Labelled photos from "Samples", an image-classification folder in theunknowner/Samples. The possible labels are: blotch, circles, circles disc complete, circles disc incomplete, circles donut complete, circles donut complete 2, circles donut incomplete, excavated, random, strip.

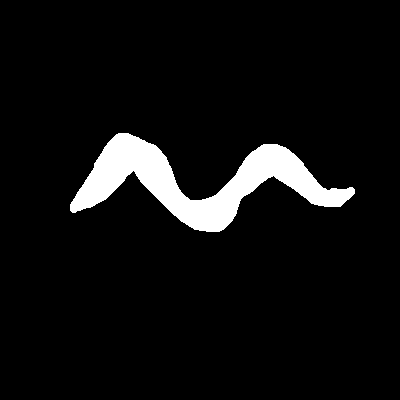
Label: strip

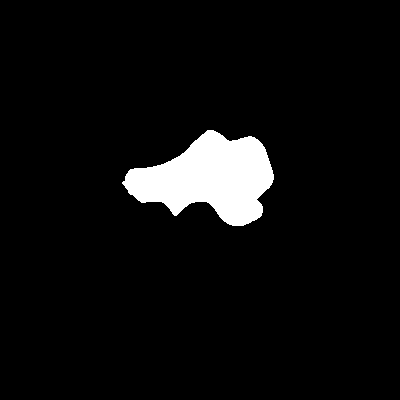
Label: blotch

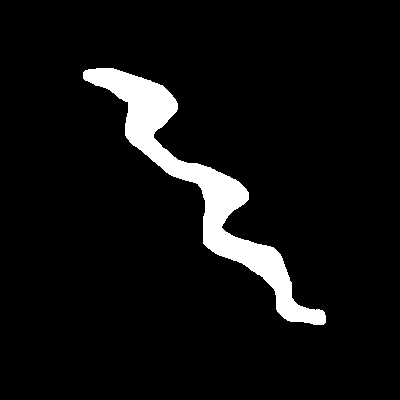
Label: strip

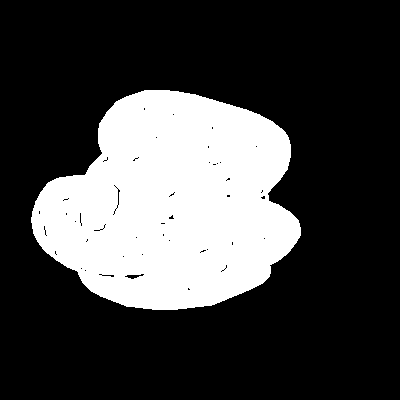
Label: blotch

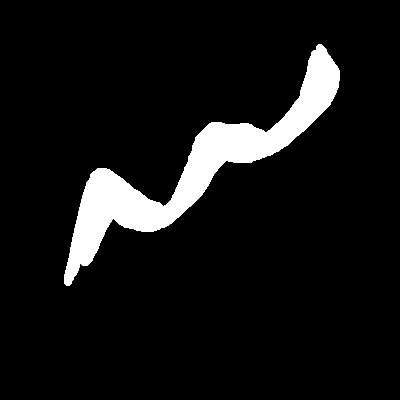
Label: strip
